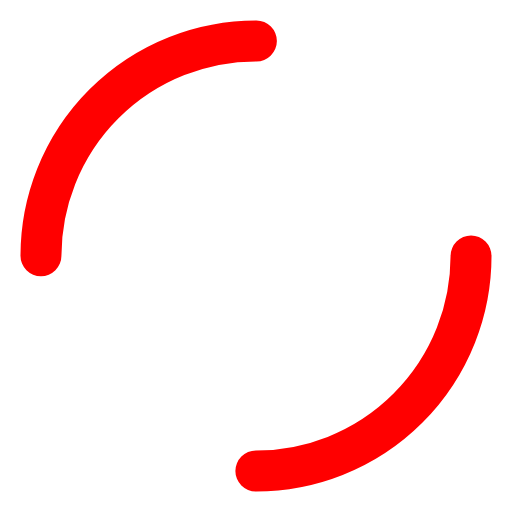
t = 0.00 s
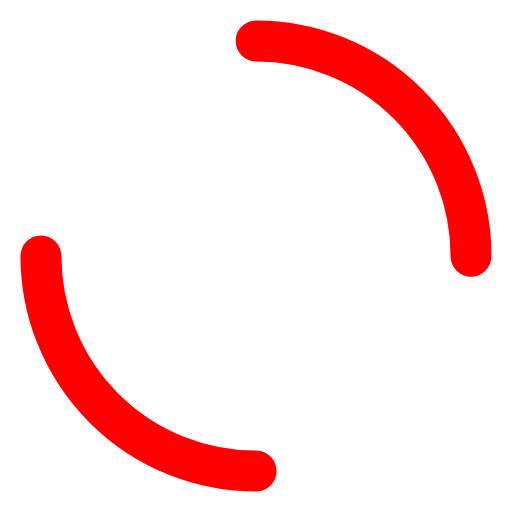
t = 1.19 s
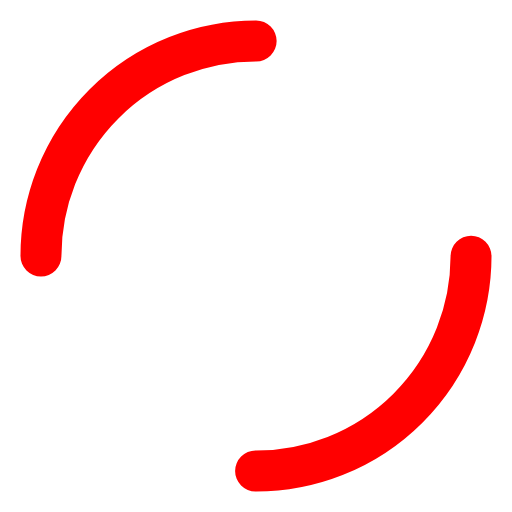
t = 2.38 s
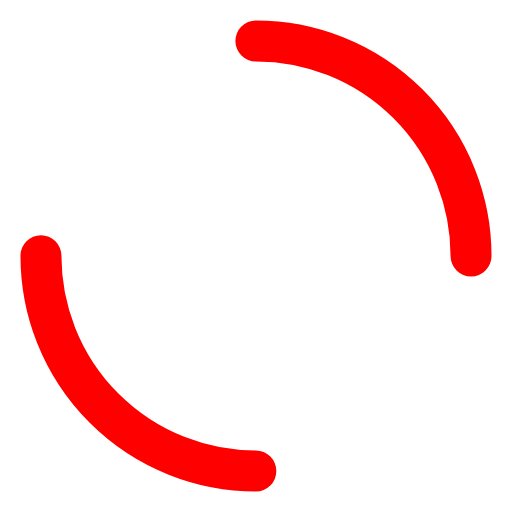
t = 3.57 s

The animated SVG that drew these frames (rendered in a browser with its animation timeline set to each time). Animation: 1 SMIL element (animateTransform=1); one cycle of 4.76 s, repeats indefinitely.

<svg xmlns="http://www.w3.org/2000/svg" viewBox="0 0 100 100" preserveAspectRatio="xMidYMid" width="249" height="249" style="shape-rendering: auto; display: block; background: rgb(255, 255, 255);" xmlns:xlink="http://www.w3.org/1999/xlink"><g><circle stroke-linecap="round" fill="none" stroke-dasharray="65.97344572538566 65.97344572538566" stroke="#ff0000" stroke-width="8" r="42" cy="50" cx="50">
  <animateTransform values="0 50 50;360 50 50" keyTimes="0;1" dur="4.761904761904762s" repeatCount="indefinite" type="rotate" attributeName="transform"></animateTransform>
</circle><g></g></g><!-- [ldio] generated by https://loading.io --></svg>
